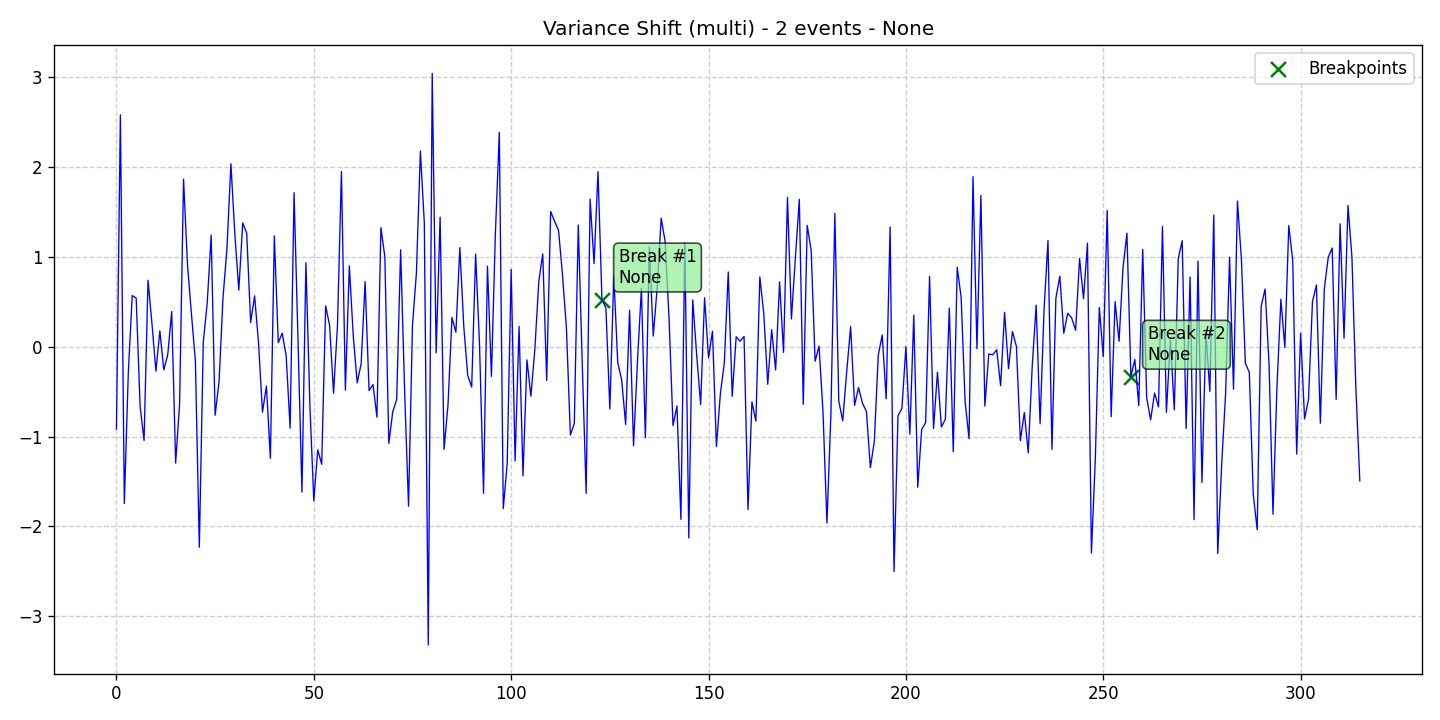

The data file committed next to this chart (first rows):
data, stationary, det_lin_up, det_lin_down, det_quad, det_cubic, det_exp, det_damped, stoc_trend, volatility, single_seas, multiple_seas, point_anom_single, point_anom_multi, collect_anom, context_anom, mean_shift, var_shift, trend_shift, date, is_break, is_anomaly, is_multi, location_beginning
-0.9155, 0, 0, 0, 0, 0, 0, 0, 0, 0, 0, 0, 0, 0, 0, 0, 0, 1, 0, 2020-01-01, 0, 0, 1, 0
2.582, 0, 0, 0, 0, 0, 0, 0, 0, 0, 0, 0, 0, 0, 0, 0, 0, 1, 0, 2020-01-02, 0, 0, 1, 0
-1.745, 0, 0, 0, 0, 0, 0, 0, 0, 0, 0, 0, 0, 0, 0, 0, 0, 1, 0, 2020-01-03, 0, 0, 1, 0
-0.2965, 0, 0, 0, 0, 0, 0, 0, 0, 0, 0, 0, 0, 0, 0, 0, 0, 1, 0, 2020-01-04, 0, 0, 1, 0
0.5702, 0, 0, 0, 0, 0, 0, 0, 0, 0, 0, 0, 0, 0, 0, 0, 0, 1, 0, 2020-01-05, 0, 0, 1, 0
0.5435, 0, 0, 0, 0, 0, 0, 0, 0, 0, 0, 0, 0, 0, 0, 0, 0, 1, 0, 2020-01-06, 0, 0, 1, 0
-0.663, 0, 0, 0, 0, 0, 0, 0, 0, 0, 0, 0, 0, 0, 0, 0, 0, 1, 0, 2020-01-07, 0, 0, 1, 0
-1.043, 0, 0, 0, 0, 0, 0, 0, 0, 0, 0, 0, 0, 0, 0, 0, 0, 1, 0, 2020-01-08, 0, 0, 1, 0
0.7409, 0, 0, 0, 0, 0, 0, 0, 0, 0, 0, 0, 0, 0, 0, 0, 0, 1, 0, 2020-01-09, 0, 0, 1, 0
0.2579, 0, 0, 0, 0, 0, 0, 0, 0, 0, 0, 0, 0, 0, 0, 0, 0, 1, 0, 2020-01-10, 0, 0, 1, 0
-0.2715, 0, 0, 0, 0, 0, 0, 0, 0, 0, 0, 0, 0, 0, 0, 0, 0, 1, 0, 2020-01-11, 0, 0, 1, 0
0.1774, 0, 0, 0, 0, 0, 0, 0, 0, 0, 0, 0, 0, 0, 0, 0, 0, 1, 0, 2020-01-12, 0, 0, 1, 0
-0.2572, 0, 0, 0, 0, 0, 0, 0, 0, 0, 0, 0, 0, 0, 0, 0, 0, 1, 0, 2020-01-13, 0, 0, 1, 0
-0.08617, 0, 0, 0, 0, 0, 0, 0, 0, 0, 0, 0, 0, 0, 0, 0, 0, 1, 0, 2020-01-14, 0, 0, 1, 0
0.3923, 0, 0, 0, 0, 0, 0, 0, 0, 0, 0, 0, 0, 0, 0, 0, 0, 1, 0, 2020-01-15, 0, 0, 1, 0
-1.295, 0, 0, 0, 0, 0, 0, 0, 0, 0, 0, 0, 0, 0, 0, 0, 0, 1, 0, 2020-01-16, 0, 0, 1, 0
-0.6351, 0, 0, 0, 0, 0, 0, 0, 0, 0, 0, 0, 0, 0, 0, 0, 0, 1, 0, 2020-01-17, 0, 0, 1, 0
1.867, 0, 0, 0, 0, 0, 0, 0, 0, 0, 0, 0, 0, 0, 0, 0, 0, 1, 0, 2020-01-18, 0, 0, 1, 0
0.9142, 0, 0, 0, 0, 0, 0, 0, 0, 0, 0, 0, 0, 0, 0, 0, 0, 1, 0, 2020-01-19, 0, 0, 1, 0
0.3654, 0, 0, 0, 0, 0, 0, 0, 0, 0, 0, 0, 0, 0, 0, 0, 0, 1, 0, 2020-01-20, 0, 0, 1, 0
-0.1524, 0, 0, 0, 0, 0, 0, 0, 0, 0, 0, 0, 0, 0, 0, 0, 0, 1, 0, 2020-01-21, 0, 0, 1, 0
-2.231, 0, 0, 0, 0, 0, 0, 0, 0, 0, 0, 0, 0, 0, 0, 0, 0, 1, 0, 2020-01-22, 0, 0, 1, 0
0.05179, 0, 0, 0, 0, 0, 0, 0, 0, 0, 0, 0, 0, 0, 0, 0, 0, 1, 0, 2020-01-23, 0, 0, 1, 0
0.488, 0, 0, 0, 0, 0, 0, 0, 0, 0, 0, 0, 0, 0, 0, 0, 0, 1, 0, 2020-01-24, 0, 0, 1, 0
1.242, 0, 0, 0, 0, 0, 0, 0, 0, 0, 0, 0, 0, 0, 0, 0, 0, 1, 0, 2020-01-25, 0, 0, 1, 0
-0.7615, 0, 0, 0, 0, 0, 0, 0, 0, 0, 0, 0, 0, 0, 0, 0, 0, 1, 0, 2020-01-26, 0, 0, 1, 0
-0.3853, 0, 0, 0, 0, 0, 0, 0, 0, 0, 0, 0, 0, 0, 0, 0, 0, 1, 0, 2020-01-27, 0, 0, 1, 0
0.5468, 0, 0, 0, 0, 0, 0, 0, 0, 0, 0, 0, 0, 0, 0, 0, 0, 1, 0, 2020-01-28, 0, 0, 1, 0
1.094, 0, 0, 0, 0, 0, 0, 0, 0, 0, 0, 0, 0, 0, 0, 0, 0, 1, 0, 2020-01-29, 0, 0, 1, 0
2.037, 0, 0, 0, 0, 0, 0, 0, 0, 0, 0, 0, 0, 0, 0, 0, 0, 1, 0, 2020-01-30, 0, 0, 1, 0
1.254, 0, 0, 0, 0, 0, 0, 0, 0, 0, 0, 0, 0, 0, 0, 0, 0, 1, 0, 2020-01-31, 0, 0, 1, 0
0.6309, 0, 0, 0, 0, 0, 0, 0, 0, 0, 0, 0, 0, 0, 0, 0, 0, 1, 0, 2020-02-01, 0, 0, 1, 0
1.378, 0, 0, 0, 0, 0, 0, 0, 0, 0, 0, 0, 0, 0, 0, 0, 0, 1, 0, 2020-02-02, 0, 0, 1, 0
1.267, 0, 0, 0, 0, 0, 0, 0, 0, 0, 0, 0, 0, 0, 0, 0, 0, 1, 0, 2020-02-03, 0, 0, 1, 0
0.2706, 0, 0, 0, 0, 0, 0, 0, 0, 0, 0, 0, 0, 0, 0, 0, 0, 1, 0, 2020-02-04, 0, 0, 1, 0
0.5673, 0, 0, 0, 0, 0, 0, 0, 0, 0, 0, 0, 0, 0, 0, 0, 0, 1, 0, 2020-02-05, 0, 0, 1, 0
0.04232, 0, 0, 0, 0, 0, 0, 0, 0, 0, 0, 0, 0, 0, 0, 0, 0, 1, 0, 2020-02-06, 0, 0, 1, 0
-0.727, 0, 0, 0, 0, 0, 0, 0, 0, 0, 0, 0, 0, 0, 0, 0, 0, 1, 0, 2020-02-07, 0, 0, 1, 0
-0.4366, 0, 0, 0, 0, 0, 0, 0, 0, 0, 0, 0, 0, 0, 0, 0, 0, 1, 0, 2020-02-08, 0, 0, 1, 0
-1.243, 0, 0, 0, 0, 0, 0, 0, 0, 0, 0, 0, 0, 0, 0, 0, 0, 1, 0, 2020-02-09, 0, 0, 1, 0
1.234, 0, 0, 0, 0, 0, 0, 0, 0, 0, 0, 0, 0, 0, 0, 0, 0, 1, 0, 2020-02-10, 0, 0, 1, 0
0.04574, 0, 0, 0, 0, 0, 0, 0, 0, 0, 0, 0, 0, 0, 0, 0, 0, 1, 0, 2020-02-11, 0, 0, 1, 0
0.1515, 0, 0, 0, 0, 0, 0, 0, 0, 0, 0, 0, 0, 0, 0, 0, 0, 1, 0, 2020-02-12, 0, 0, 1, 0
-0.09962, 0, 0, 0, 0, 0, 0, 0, 0, 0, 0, 0, 0, 0, 0, 0, 0, 1, 0, 2020-02-13, 0, 0, 1, 0
-0.9046, 0, 0, 0, 0, 0, 0, 0, 0, 0, 0, 0, 0, 0, 0, 0, 0, 1, 0, 2020-02-14, 0, 0, 1, 0
1.715, 0, 0, 0, 0, 0, 0, 0, 0, 0, 0, 0, 0, 0, 0, 0, 0, 1, 0, 2020-02-15, 0, 0, 1, 0
0.07499, 0, 0, 0, 0, 0, 0, 0, 0, 0, 0, 0, 0, 0, 0, 0, 0, 1, 0, 2020-02-16, 0, 0, 1, 0
-1.617, 0, 0, 0, 0, 0, 0, 0, 0, 0, 0, 0, 0, 0, 0, 0, 0, 1, 0, 2020-02-17, 0, 0, 1, 0
0.9358, 0, 0, 0, 0, 0, 0, 0, 0, 0, 0, 0, 0, 0, 0, 0, 0, 1, 0, 2020-02-18, 0, 0, 1, 0
-0.6383, 0, 0, 0, 0, 0, 0, 0, 0, 0, 0, 0, 0, 0, 0, 0, 0, 1, 0, 2020-02-19, 0, 0, 1, 0
-1.714, 0, 0, 0, 0, 0, 0, 0, 0, 0, 0, 0, 0, 0, 0, 0, 0, 1, 0, 2020-02-20, 0, 0, 1, 0
-1.147, 0, 0, 0, 0, 0, 0, 0, 0, 0, 0, 0, 0, 0, 0, 0, 0, 1, 0, 2020-02-21, 0, 0, 1, 0
-1.307, 0, 0, 0, 0, 0, 0, 0, 0, 0, 0, 0, 0, 0, 0, 0, 0, 1, 0, 2020-02-22, 0, 0, 1, 0
0.4554, 0, 0, 0, 0, 0, 0, 0, 0, 0, 0, 0, 0, 0, 0, 0, 0, 1, 0, 2020-02-23, 0, 0, 1, 0
0.2393, 0, 0, 0, 0, 0, 0, 0, 0, 0, 0, 0, 0, 0, 0, 0, 0, 1, 0, 2020-02-24, 0, 0, 1, 0
-0.517, 0, 0, 0, 0, 0, 0, 0, 0, 0, 0, 0, 0, 0, 0, 0, 0, 1, 0, 2020-02-25, 0, 0, 1, 0
0.2406, 0, 0, 0, 0, 0, 0, 0, 0, 0, 0, 0, 0, 0, 0, 0, 0, 1, 0, 2020-02-26, 0, 0, 1, 0
1.951, 0, 0, 0, 0, 0, 0, 0, 0, 0, 0, 0, 0, 0, 0, 0, 0, 1, 0, 2020-02-27, 0, 0, 1, 0
-0.4819, 0, 0, 0, 0, 0, 0, 0, 0, 0, 0, 0, 0, 0, 0, 0, 0, 1, 0, 2020-02-28, 0, 0, 1, 0
0.9015, 0, 0, 0, 0, 0, 0, 0, 0, 0, 0, 0, 0, 0, 0, 0, 0, 1, 0, 2020-02-29, 0, 0, 1, 0
... 256 more rows
